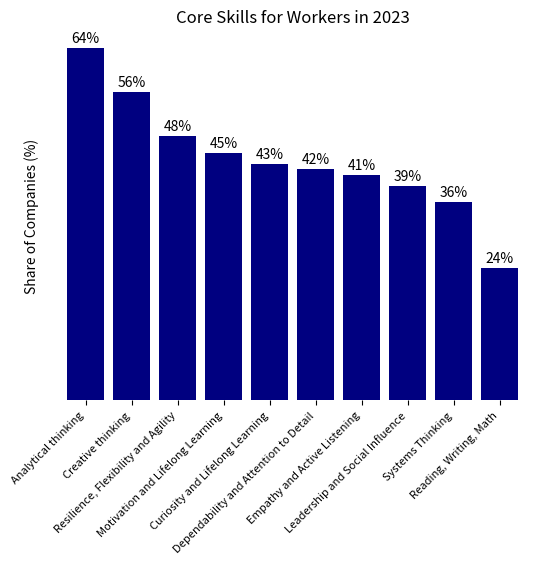

Reproduce this figure in Python.
#%%
import matplotlib.pyplot as plt

# Remove all the spines
plt.gca().spines['top'].set_visible(False)
plt.gca().spines['right'].set_visible(False)
plt.gca().spines['bottom'].set_visible(False)
plt.gca().spines['left'].set_visible(False)

categories = [
    'Analytical thinking', 'Creative thinking', 'Resilience, Flexibility and Agility',
    'Motivation and Lifelong Learning', 'Curiosity and Lifelong Learning', 
     'Dependability and Attention to Detail',
    'Empathy and Active Listening', 'Leadership and Social Influence', 'Systems Thinking', 'Reading, Writing, Math'
]

percentages = [64, 56, 48, 45, 43, 42, 41, 39, 36, 24]

# Reduce the width of the bars to add more space between them
bar_width = 0.8  # Adjust the width as needed, less than 1.0 to add more space

plt.bar(categories, percentages, color='navy', width=bar_width)

for i, percentage in enumerate(percentages):
    plt.text(i, percentage + 1, f'{percentage}%', ha='center')

plt.title('Core Skills for Workers in 2023')
plt.ylabel('Share of Companies (%)')
plt.xticks(rotation=45, ha='right', fontsize=8)

# Remove y-axis tick labels
plt.yticks([])

# Use the 'dpi' parameter to specify the resolution. Higher values give higher resolution.
plt.figure(figsize=(50, 4), dpi=600)

plt.show()


# %%
